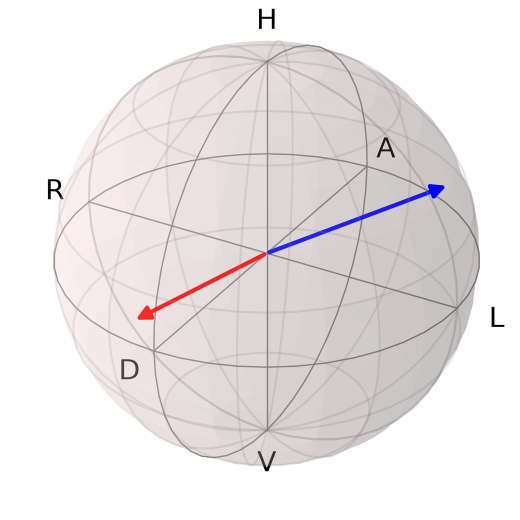

The file beside this chart, header and first rows:
basis, qwp0_deg, hwp0_deg, power_mW, power_std_mW
H, 0.0, 0.0, 0.005389, 4.130571691471174e-06
V, 0.0, 45.0, 0.00422, 1.140526479054242e-06
A, 45.0, 14.49, 1.206897552e-05, 4.006331209642771e-07
R, -45.0, 53.01, 0.005318, 2.0081899795426685e-06
A_raw, 45.0, 67.5, 0.008795, 2.9614212999643402e-06
R_raw, 45.0, 0.0, 0.00222, 5.40890626378461e-07
